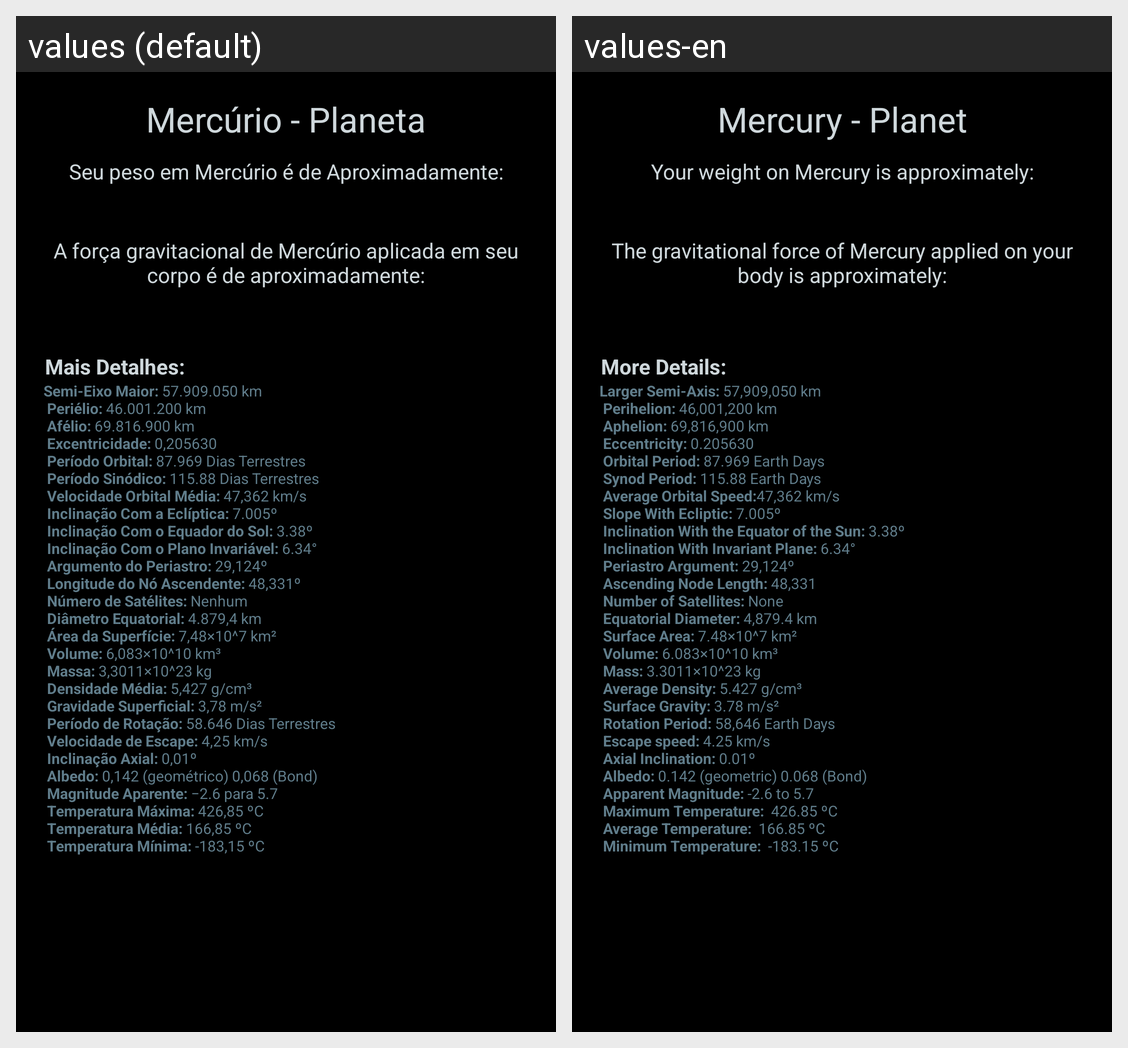

This grid shows one Android layout under two languages. Give, for every string resource on the screen, its name, the default text and each shown locale's text.
Android screen res/layout/activity_mercurio.xml rendered under 2 locales, left to right: values (default), values-en. Device: Nexus 5 (rendered at 1080×1920; each locale shown at half size, 540×960, under a caption strip naming it); theme AppTheme.
Strings drawn on this screen, with the default value and each locale's value (text and hints the layout hard-codes, and strings that could not be matched under every locale, appear in the picture but are not listed):

merc_rio_nplaneta
  values: Mercúrio - Planeta
  values-en: Mercury - Planet

mercurio1
  values: Seu peso em Mercúrio é de Aproximadamente:
  values-en: Your weight on Mercury is approximately:

mercurio2
  values: A força gravitacional de Mercúrio aplicada em seu corpo é de aproximadamente:
  values-en: The gravitational force of Mercury applied on your body is approximately:
